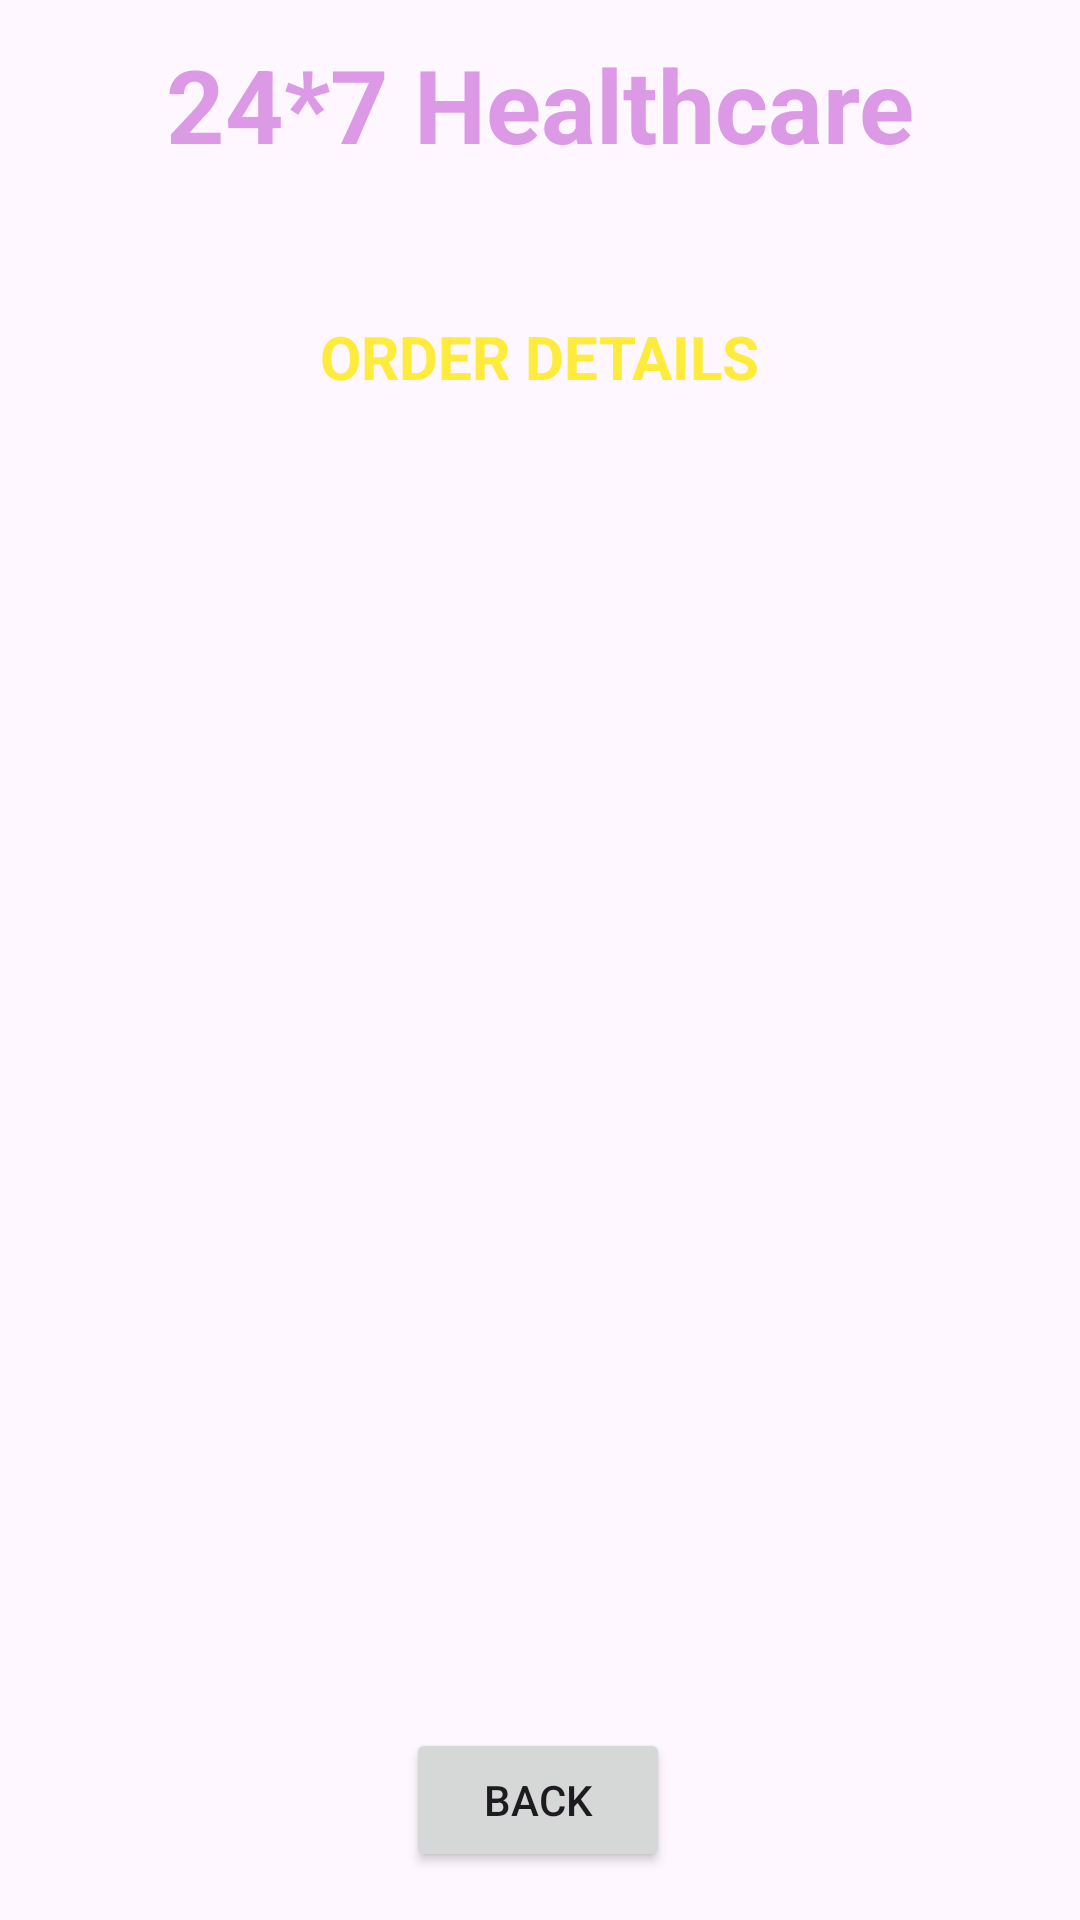

Android layout source for this screen:
<!-- AndroidManifest.xml: application theme Theme.Medicinedatabase -->
<!-- res/layout/activity_order_details.xml -->
<?xml version="1.0" encoding="utf-8"?>
<androidx.constraintlayout.widget.ConstraintLayout xmlns:android="http://schemas.android.com/apk/res/android"
    xmlns:app="http://schemas.android.com/apk/res-auto"
    xmlns:tools="http://schemas.android.com/tools"
    android:layout_width="match_parent"
    android:layout_height="match_parent"
    android:background="@drawable/back1"
    tools:context=".OrderDetailsActivity">

    <TextView
        android:id="@+id/textView_logo3"
        android:layout_width="wrap_content"
        android:layout_height="wrap_content"
        android:text="24*7 Healthcare"
        android:textColor="#DB99E6"
        android:textSize="34sp"
        android:textStyle="bold"
        app:layout_constraintBottom_toBottomOf="parent"
        app:layout_constraintEnd_toEndOf="parent"
        app:layout_constraintStart_toStartOf="parent"
        app:layout_constraintTop_toTopOf="parent"
        app:layout_constraintVertical_bias="0.02" />

    <TextView
        android:id="@+id/textViewHADTitle"
        android:layout_width="wrap_content"
        android:layout_height="wrap_content"
        android:layout_marginTop="48dp"
        android:text="ORDER DETAILS"
        android:textAlignment="center"
        android:textColor="#FFEB3B"
        android:textSize="20sp"
        android:textStyle="bold"
        app:layout_constraintBottom_toBottomOf="parent"
        app:layout_constraintEnd_toEndOf="parent"
        app:layout_constraintHorizontal_bias="0.498"
        app:layout_constraintStart_toStartOf="parent"
        app:layout_constraintTop_toBottomOf="@+id/textView_logo3"
        app:layout_constraintVertical_bias="0.0" />

    <ListView
        android:id="@+id/listViewHA"
        android:layout_width="350dp"
        android:layout_height="500dp"
        android:layout_margin="10dp"
        android:layout_marginStart="16dp"
        android:layout_marginTop="16dp"
        android:layout_marginEnd="16dp"
        app:layout_constraintBottom_toBottomOf="parent"
        app:layout_constraintEnd_toEndOf="parent"
        app:layout_constraintHorizontal_bias="0.495"
        app:layout_constraintStart_toStartOf="parent"
        app:layout_constraintTop_toBottomOf="@+id/textViewHADTitle"
        app:layout_constraintVertical_bias="0.293" />

    <Button
        android:id="@+id/buttonHADBack"
        android:layout_width="wrap_content"
        android:layout_height="wrap_content"
        android:layout_marginBottom="16dp"
        android:text="BACK"
        app:layout_constraintBottom_toBottomOf="parent"
        app:layout_constraintEnd_toEndOf="parent"
        app:layout_constraintHorizontal_bias="0.498"
        app:layout_constraintStart_toStartOf="parent" />


</androidx.constraintlayout.widget.ConstraintLayout>
<!-- resources referenced by this layout -->
<resources>
  <style name="Theme.Medicinedatabase" parent="Base.Theme.Medicinedatabase" />
  <style name="Base.Theme.Medicinedatabase" parent="Theme.Material3.DayNight.NoActionBar">
          
          
      </style>
</resources>
